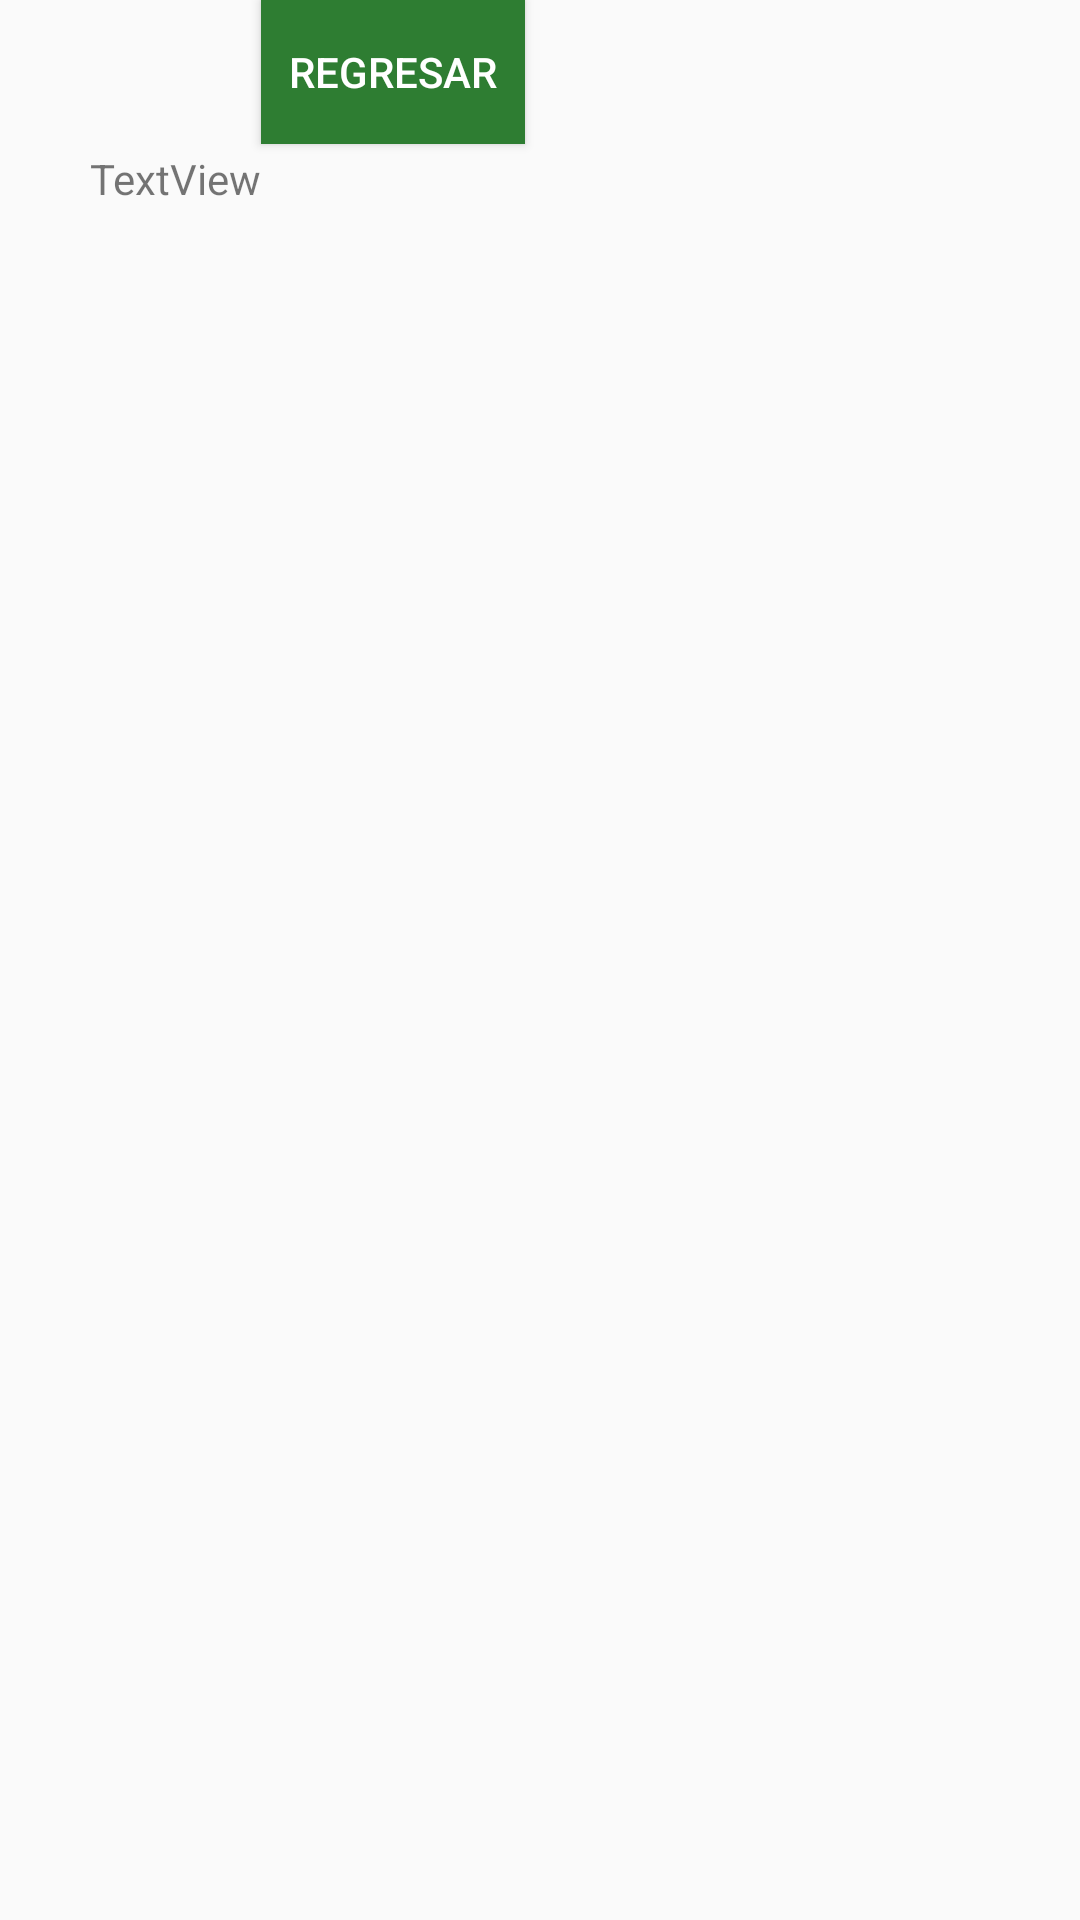

Reconstruct the res/layout file that produces this screen, plus the resources it refers to.
<!-- AndroidManifest.xml: application theme AppTheme -->
<!-- res/layout/activity_create_notification.xml -->
<?xml version="1.0" encoding="utf-8"?>
<RelativeLayout xmlns:android="http://schemas.android.com/apk/res/android"
    xmlns:app="http://schemas.android.com/apk/res-auto"
    xmlns:tools="http://schemas.android.com/tools"
    android:layout_width="match_parent"
    android:layout_height="match_parent"
    tools:context="com.agrovizion.jonnathan.agrovizion_monitoreo_de_recorridos_agrovizion.CreateNotificationActivity">

    <TextView
        android:id="@+id/contenidoNotificacion"
        android:layout_width="wrap_content"
        android:layout_height="wrap_content"
        android:layout_alignParentStart="true"
        android:layout_alignParentTop="true"
        android:layout_marginStart="30dp"
        android:layout_marginTop="50dp"
        android:text="TextView" />

    <Button
        android:id="@+id/btnRegresar"
        android:layout_width="wrap_content"
        android:layout_height="wrap_content"
        android:background="#2E7D32"
        android:textColor="#ffffff"
        android:layout_toEndOf="@+id/contenidoNotificacion"
        android:text="REGRESAR"/>

</RelativeLayout>
<!-- resources referenced by this layout -->
<resources>
  <style name="AppTheme" parent="Theme.AppCompat.Light.DarkActionBar">
          
          <item name="colorPrimary">@color/colorPrimary</item>
          <item name="colorPrimaryDark">@color/colorPrimaryDark</item>
          <item name="colorAccent">@color/colorAccent</item>
      </style>
  <color name="colorPrimary">#2e7d32</color>
  <color name="colorPrimaryDark">#267326</color>
  <color name="colorAccent">#0d260d</color>
</resources>
